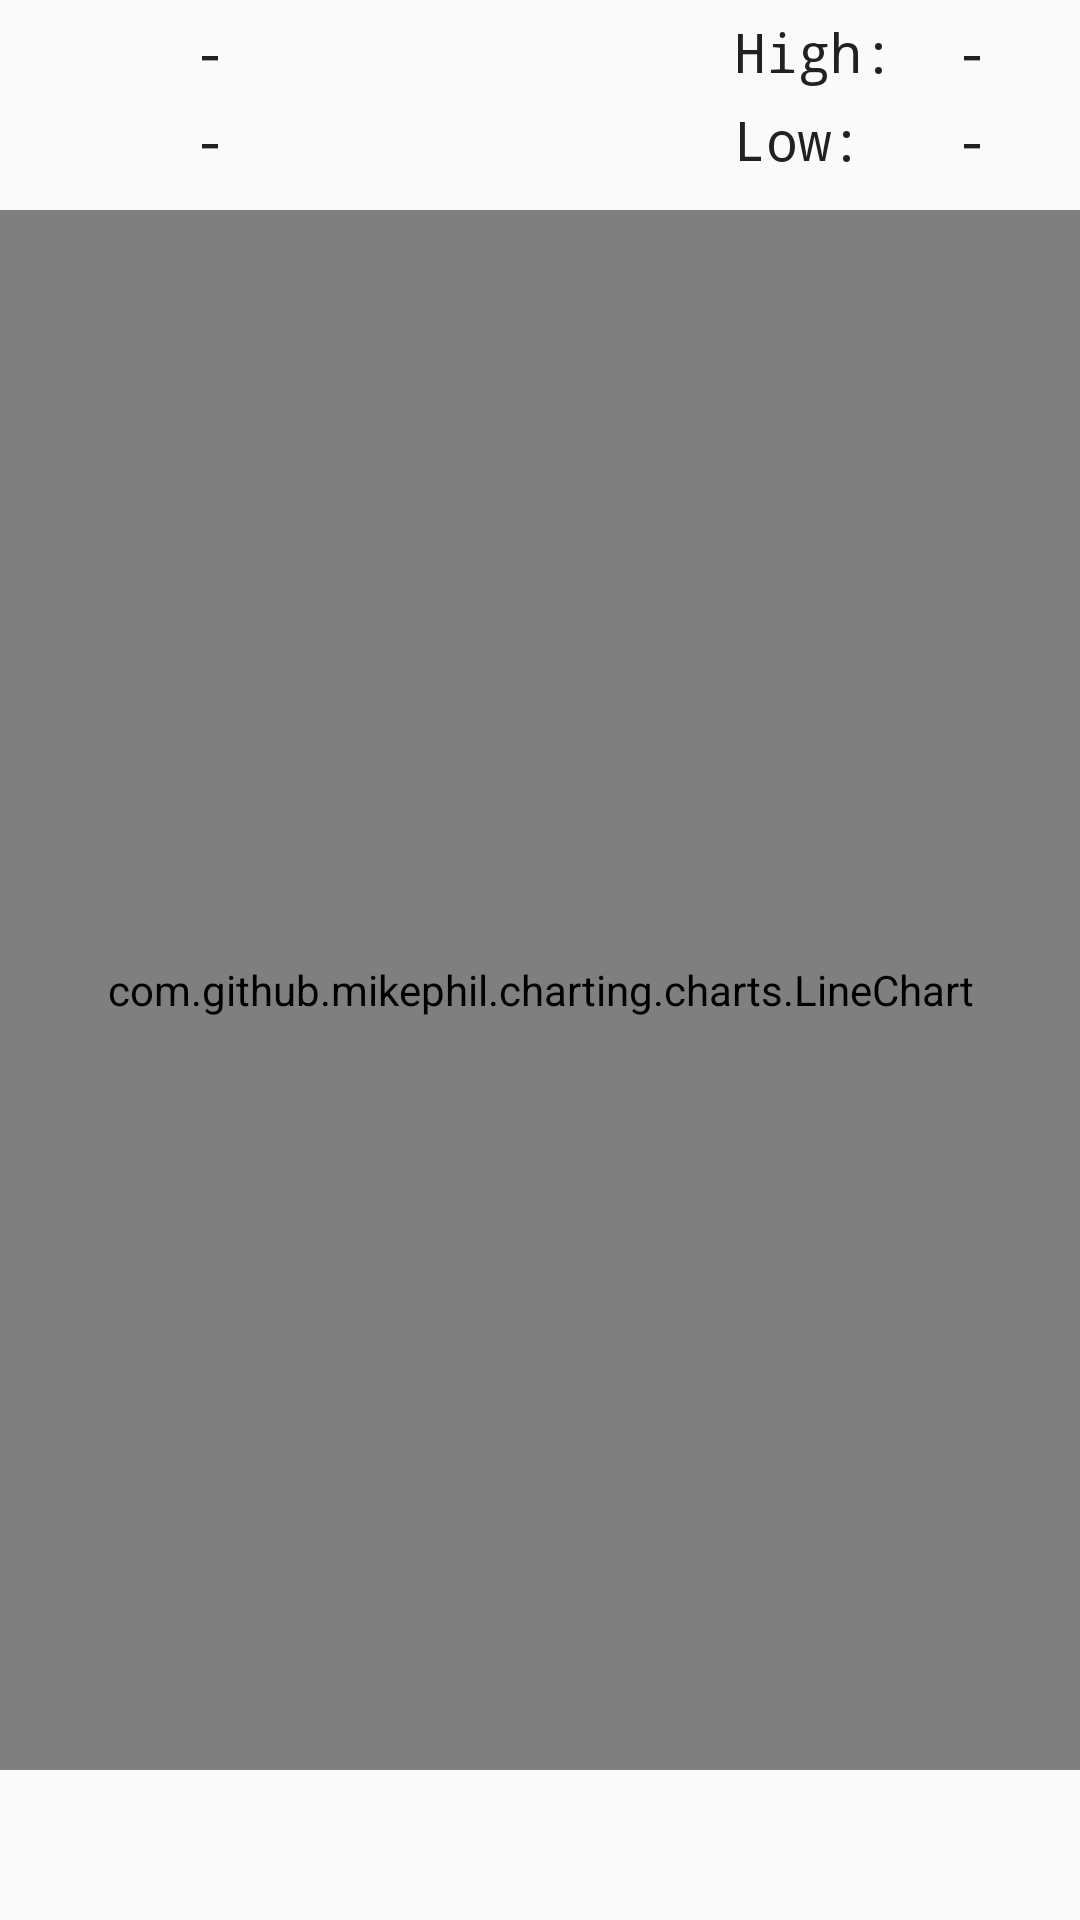

Here is an Android app screen rendered from its layout file. Give the layout XML and the strings, colors and styles it references.
<!-- AndroidManifest.xml: application theme AppTheme -->
<!-- res/layout/fragment_chart.xml -->
<?xml version="1.0" encoding="utf-8"?>
<android.support.constraint.ConstraintLayout xmlns:android="http://schemas.android.com/apk/res/android"
    xmlns:app="http://schemas.android.com/apk/res-auto"
    xmlns:tools="http://schemas.android.com/tools"
    android:layout_width="match_parent"
    android:layout_height="match_parent"
    app:layout_behavior="@string/appbar_scrolling_view_behavior">

    <RelativeLayout
        android:id="@+id/rl_description"
        android:layout_width="match_parent"
        android:layout_height="70dp"
        android:paddingBottom="10dp"
        app:layout_constraintEnd_toEndOf="parent"
        app:layout_constraintStart_toStartOf="parent">

        <ImageView
            android:id="@+id/iv_image"
            android:layout_width="24dp"
            android:layout_height="24dp"
            android:layout_alignParentStart="true"
            android:layout_alignParentTop="true"
            android:layout_marginStart="10dp"
            android:layout_marginTop="15dp"
            style="@style/PrimaryText"/>

        <TextView
            android:id="@+id/tv_name"
            android:layout_width="wrap_content"
            android:layout_height="wrap_content"
            android:layout_alignParentTop="true"
            android:layout_marginStart="20dp"
            android:layout_marginTop="5dp"
            android:layout_toEndOf="@id/iv_image"
            android:text=" - "
            style="@style/PrimaryText" />

        <TextView
            android:id="@+id/tv_price"
            android:layout_width="wrap_content"
            android:layout_height="wrap_content"
            android:layout_below="@id/tv_name"
            android:layout_marginStart="20dp"
            android:layout_marginTop="5dp"
            android:layout_toEndOf="@id/iv_image"
            android:text=" - "
            style="@style/PrimaryText" />

        <TableLayout
            android:id="@+id/tl_high"
            android:layout_width="wrap_content"
            android:layout_height="wrap_content"
            android:layout_alignParentEnd="true"
            android:layout_alignParentTop="true"
            android:layout_marginEnd="20dp"
            android:paddingTop="5dp">

            <TableRow>

                <TextView
                    android:text="High:"
                    style="@style/PrimaryText"/>

                <Space android:layout_width="10dp" />

                <TextView
                    android:id="@+id/tv_high"
                    android:text=" - "
                    android:textAlignment="textEnd"
                    style="@style/PrimaryText" />
            </TableRow>

            <TableRow android:paddingTop="5dp">

                <TextView
                    android:text="Low:"
                    style="@style/PrimaryText" />

                <Space android:layout_width="10dp" />

                <TextView
                    android:id="@+id/tv_low"
                    android:text=" - "
                    android:textAlignment="viewEnd"
                    style="@style/PrimaryText" />
            </TableRow>

        </TableLayout>

    </RelativeLayout>

    <com.github.mikephil.charting.charts.LineChart
        android:id="@+id/lineChart"
        android:layout_width="0dp"
        android:layout_height="0dp"
        app:layout_constraintBottom_toTopOf="@id/rl_footer"
        app:layout_constraintEnd_toEndOf="parent"
        app:layout_constraintStart_toStartOf="parent"
        app:layout_constraintTop_toBottomOf="@id/rl_description"/>

    <RelativeLayout
        android:id="@+id/rl_footer"
        android:layout_width="match_parent"
        android:layout_height="50dp"
        android:gravity="center"
        app:layout_constraintBottom_toBottomOf="parent">

        <TextView
            android:id="@+id/tv_time"
            android:layout_width="wrap_content"
            android:layout_height="wrap_content"
            android:layout_margin="6dp"
            style="@style/PrimaryText" />

    </RelativeLayout>

</android.support.constraint.ConstraintLayout>
<!-- resources referenced by this layout -->
<resources>
  <style name="PrimaryText" parent="@style/AppTheme">
          <item name="android:textSize">18sp</item>
          <item name="android:textColor">#212121</item>
          <item name="android:typeface">monospace</item>
      </style>
  <style name="AppTheme" parent="Theme.AppCompat.Light.DarkActionBar">
          
          <item name="colorPrimary">@color/colorPrimary</item>
          <item name="colorPrimaryDark">@color/colorPrimaryDark</item>
          <item name="colorAccent">@color/colorAccent</item>
      </style>
  <color name="colorPrimary">#3f51b5</color>
  <color name="colorPrimaryDark">#000000</color>
  <color name="colorAccent">#FF5722</color>
</resources>
